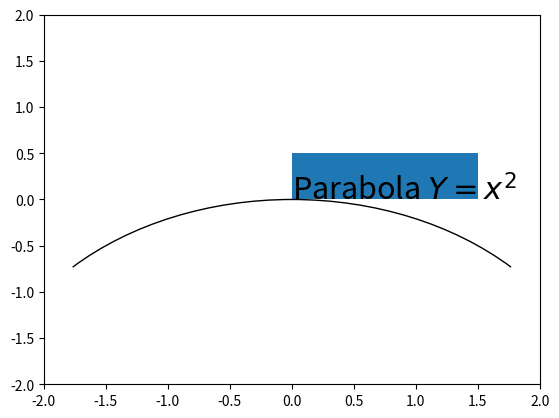

Reproduce this figure in Python.
import matplotlib
import matplotlib.pyplot as plt
import matplotlib.patches as mPatches

#define Matplotlib figure and axis
fig, ax = plt.subplots()

# ax.plot([0, 10],[0, 10]) #create simple line plot
ax.add_patch(mPatches.Rectangle((0, 0), 1.5, 0.5)) #add rectangle to plot

pac = mPatches.Arc([0, -2.5], 5, 5, angle=0, theta1=45, theta2=135)
ax.add_patch(pac)
ax.axis([-2, 2, -2, 2])

#display plot
plt.text(0, 0, 'Parabola $Y = x^2$', fontsize = 22)
plt.show()
#fig.canvas.draw()

# Specify the rotation settings
# ts = ax1.transData
# coords = [1,0]
# tr = matplotlib.transforms.Affine2D().rotate_deg_around(coords[0],coords[1], 10)
# t = tr + ts

#rec0 = matplotlib.patches.Rectangle((-1,-0.5),1,0.5,linewidth=1,edgecolor='r',facecolor='none')
#ax1.add_patch(rec0)
#Rotated rectangle patch
#rect1 = matplotlib.patches.Rectangle((0,-1),2,2,linewidth=1,edgecolor='b',facecolor='none',transform=t)
#ax1.add_patch(rect1)

#plt.text(-0.95, -0.4, literals[0], fontsize = 16)
# drawLiteral("ABCD", [0,0], 60, plt)
# drawRectangle("ABCD", [0,0], 60, plt)
# drawLiteral("AEFGH", [0,0], 120, plt)
# drawRectangle("AEFGH", [0,0], 120, plt)

# literalsNum = len(literalsList)
# rotateRate = 360 / literalsNum
# i = 0
# for center in centersList:
#     rotateAngle = rotateRate * i
#     drawLiteral(literalsList[i], center, rotateAngle, plt)
#     drawRectangle(literalsList[i], center, rotateAngle, plt)
#     i = i + 1